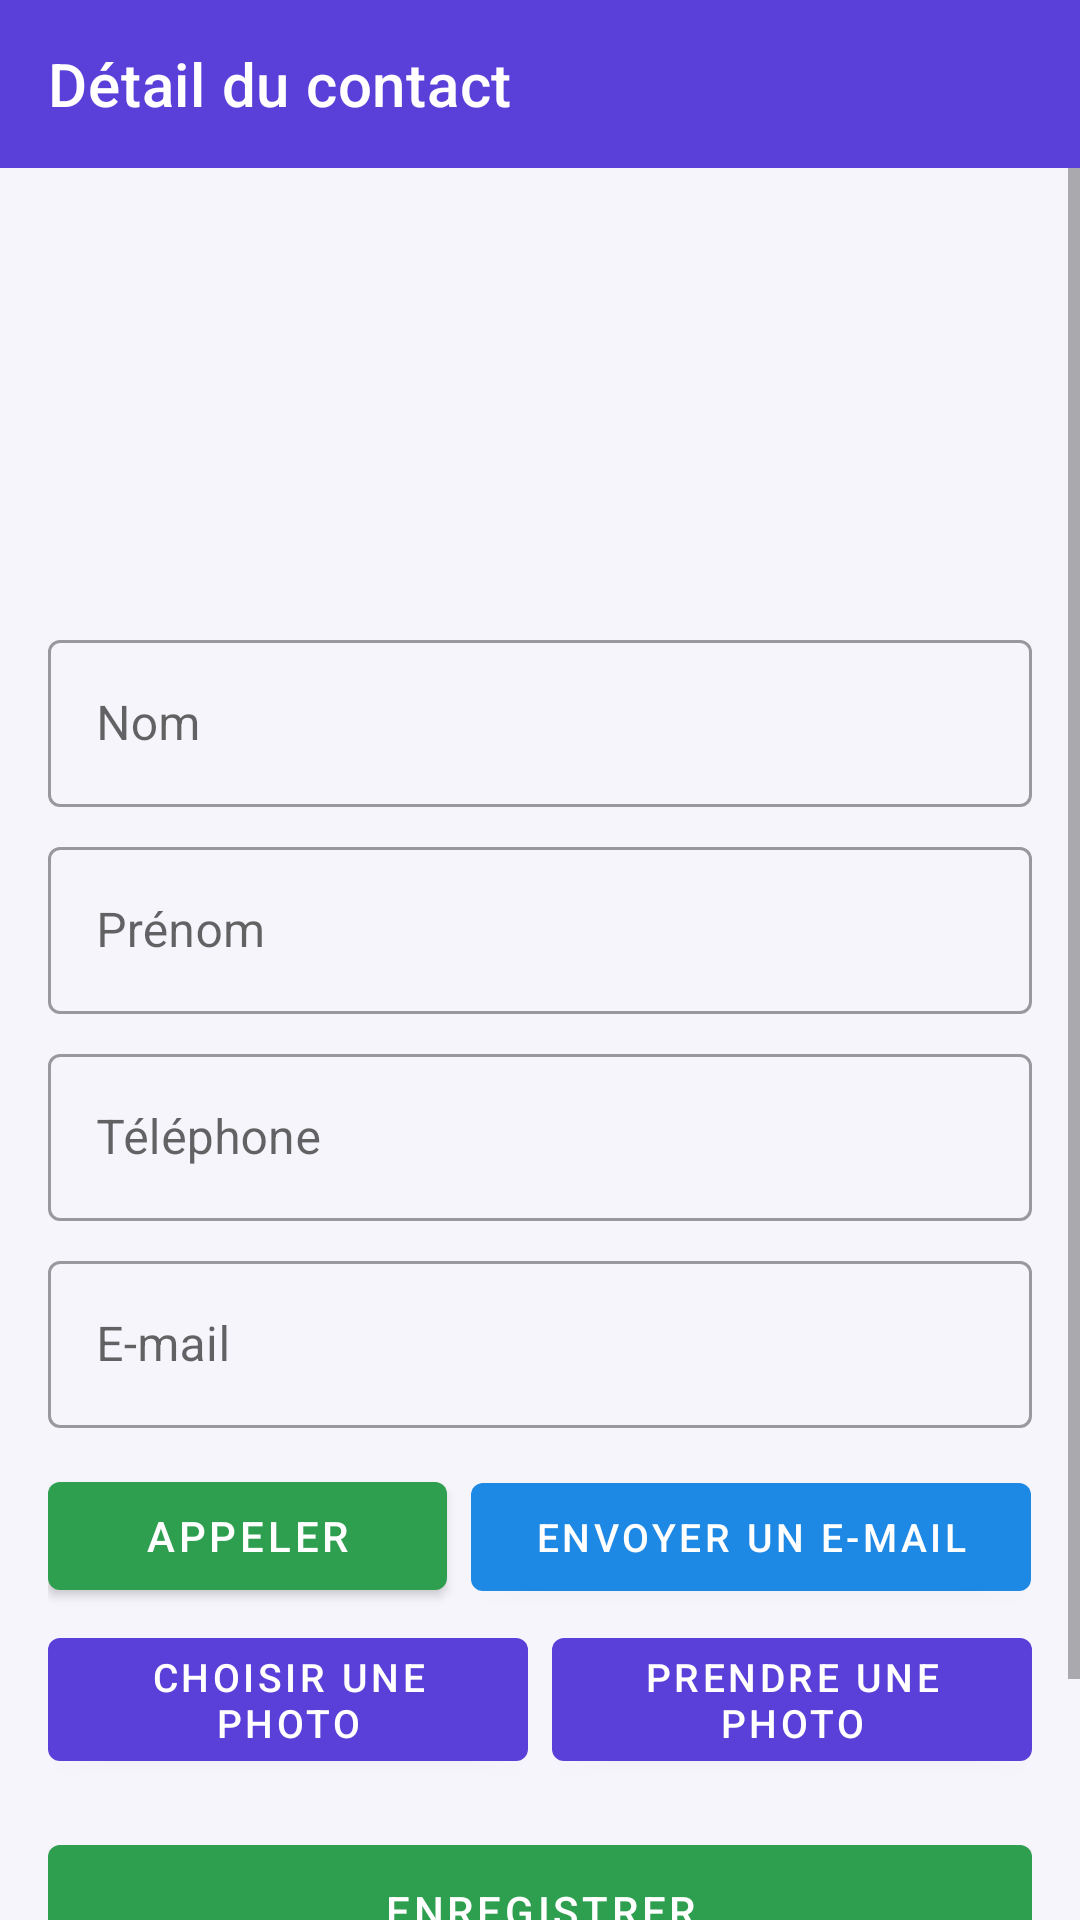

Here is an Android app screen rendered from its layout file. Give the layout XML and the strings, colors and styles it references.
<!-- AndroidManifest.xml: application theme Theme.MesContacts -->
<!-- res/layout/activity_detail.xml -->
<?xml version="1.0" encoding="utf-8"?>
<LinearLayout xmlns:android="http://schemas.android.com/apk/res/android"
    xmlns:app="http://schemas.android.com/apk/res-auto"
    android:layout_width="match_parent"
    android:layout_height="match_parent"
    android:orientation="vertical">

    <com.google.android.material.appbar.MaterialToolbar
        android:id="@+id/toolbar"
        android:layout_width="match_parent"
        android:layout_height="?attr/actionBarSize"
        android:background="@color/primary"
        app:navigationContentDescription="@string/cd_back"
        app:navigationIcon="@drawable/ic_arrow_back"
        app:title="@string/title_detail"
        app:titleTextColor="@color/white" />

    <ScrollView
        android:layout_width="match_parent"
        android:layout_height="0dp"
        android:layout_weight="1"
        android:fillViewport="true">

        <LinearLayout
            android:layout_width="match_parent"
            android:layout_height="wrap_content"
            android:orientation="vertical"
            android:padding="16dp">

            <com.google.android.material.imageview.ShapeableImageView
                android:id="@+id/imgPhoto"
                android:layout_width="120dp"
                android:layout_height="120dp"
                android:layout_gravity="center_horizontal"
                android:layout_marginBottom="16dp"
                android:contentDescription="@string/cd_photo"
                android:scaleType="centerCrop"
                app:shapeAppearanceOverlay="@style/CircleImage" />

            <com.google.android.material.textfield.TextInputLayout
                android:id="@+id/layoutLastName"
                style="@style/Widget.MaterialComponents.TextInputLayout.OutlinedBox"
                android:layout_width="match_parent"
                android:layout_height="wrap_content"
                android:hint="@string/hint_last_name">

                <com.google.android.material.textfield.TextInputEditText
                    android:id="@+id/editLastName"
                    android:layout_width="match_parent"
                    android:layout_height="wrap_content"
                    android:imeOptions="actionNext"
                    android:inputType="textPersonName|textCapWords"
                    android:maxLines="1" />
            </com.google.android.material.textfield.TextInputLayout>

            <com.google.android.material.textfield.TextInputLayout
                android:id="@+id/layoutFirstName"
                style="@style/Widget.MaterialComponents.TextInputLayout.OutlinedBox"
                android:layout_width="match_parent"
                android:layout_height="wrap_content"
                android:layout_marginTop="8dp"
                android:hint="@string/hint_first_name">

                <com.google.android.material.textfield.TextInputEditText
                    android:id="@+id/editFirstName"
                    android:layout_width="match_parent"
                    android:layout_height="wrap_content"
                    android:imeOptions="actionNext"
                    android:inputType="textPersonName|textCapWords"
                    android:maxLines="1" />
            </com.google.android.material.textfield.TextInputLayout>

            <com.google.android.material.textfield.TextInputLayout
                android:id="@+id/layoutPhone"
                style="@style/Widget.MaterialComponents.TextInputLayout.OutlinedBox"
                android:layout_width="match_parent"
                android:layout_height="wrap_content"
                android:layout_marginTop="8dp"
                android:hint="@string/hint_phone">

                <com.google.android.material.textfield.TextInputEditText
                    android:id="@+id/editPhone"
                    android:layout_width="match_parent"
                    android:layout_height="wrap_content"
                    android:imeOptions="actionNext"
                    android:inputType="phone"
                    android:maxLines="1" />
            </com.google.android.material.textfield.TextInputLayout>

            <com.google.android.material.textfield.TextInputLayout
                android:id="@+id/layoutEmail"
                style="@style/Widget.MaterialComponents.TextInputLayout.OutlinedBox"
                android:layout_width="match_parent"
                android:layout_height="wrap_content"
                android:layout_marginTop="8dp"
                android:hint="@string/hint_email">

                <com.google.android.material.textfield.TextInputEditText
                    android:id="@+id/editEmail"
                    android:layout_width="match_parent"
                    android:layout_height="wrap_content"
                    android:imeOptions="actionDone"
                    android:inputType="textEmailAddress"
                    android:maxLines="1" />
            </com.google.android.material.textfield.TextInputLayout>

            <LinearLayout
                android:layout_width="match_parent"
                android:layout_height="wrap_content"
                android:layout_marginTop="12dp"
                android:orientation="horizontal">

                <com.google.android.material.button.MaterialButton
                    android:id="@+id/btnCall"
                    android:layout_width="0dp"
                    android:layout_height="wrap_content"
                    android:layout_marginEnd="4dp"
                    android:layout_weight="1"
                    android:text="@string/btn_call"
                    app:backgroundTint="@color/green"
                    app:icon="@drawable/ic_call"
                    app:iconGravity="textStart" />

                <com.google.android.material.button.MaterialButton
                    android:id="@+id/btnEmail"
                    android:layout_width="0dp"
                    android:layout_height="wrap_content"
                    android:layout_marginStart="4dp"
                    android:layout_weight="1.4"
                    android:text="@string/btn_email"
                    android:textSize="13sp"
                    app:backgroundTint="@color/blue"
                    app:icon="@drawable/ic_mail"
                    app:iconGravity="textStart" />
            </LinearLayout>

            <LinearLayout
                android:layout_width="match_parent"
                android:layout_height="wrap_content"
                android:layout_marginTop="4dp"
                android:orientation="horizontal">

                <com.google.android.material.button.MaterialButton
                    android:id="@+id/btnPickPhoto"
                    android:layout_width="0dp"
                    android:layout_height="wrap_content"
                    android:layout_marginEnd="4dp"
                    android:layout_weight="1"
                    android:text="@string/btn_pick_photo"
                    android:textSize="13sp"
                    app:icon="@drawable/ic_image"
                    app:iconGravity="textStart" />

                <com.google.android.material.button.MaterialButton
                    android:id="@+id/btnTakePhoto"
                    android:layout_width="0dp"
                    android:layout_height="wrap_content"
                    android:layout_marginStart="4dp"
                    android:layout_weight="1"
                    android:text="@string/btn_take_photo"
                    android:textSize="13sp"
                    app:icon="@drawable/ic_camera"
                    app:iconGravity="textStart" />
            </LinearLayout>

            <com.google.android.material.button.MaterialButton
                android:id="@+id/btnSave"
                android:layout_width="match_parent"
                android:layout_height="56dp"
                android:layout_marginTop="16dp"
                android:text="@string/btn_save"
                app:backgroundTint="@color/green" />

            <com.google.android.material.button.MaterialButton
                android:id="@+id/btnCancel"
                style="@style/Widget.MaterialComponents.Button.OutlinedButton"
                android:layout_width="match_parent"
                android:layout_height="wrap_content"
                android:layout_marginTop="4dp"
                android:text="@string/btn_cancel" />
        </LinearLayout>
    </ScrollView>

</LinearLayout>
<!-- resources referenced by this layout -->
<resources>
  <color name="blue">#1E88E5</color>
  <color name="green">#2E9E4F</color>
  <color name="primary">#5B3FD9</color>
  <color name="white">#FFFFFF</color>
  <string name="btn_call">Appeler</string>
  <string name="btn_cancel">Annuler</string>
  <string name="btn_email">Envoyer un e-mail</string>
  <string name="btn_pick_photo">Choisir une photo</string>
  <string name="btn_save">Enregistrer</string>
  <string name="btn_take_photo">Prendre une photo</string>
  <string name="cd_back">Retour</string>
  <string name="cd_photo">Photo du contact</string>
  <string name="hint_email">E-mail</string>
  <string name="hint_first_name">Prénom</string>
  <string name="hint_last_name">Nom</string>
  <string name="hint_phone">Téléphone</string>
  <string name="title_detail">Détail du contact</string>
  <style name="CircleImage">
          <item name="cornerFamily">rounded</item>
          <item name="cornerSize">50%</item>
      </style>
  <style name="Theme.MesContacts" parent="Theme.MaterialComponents.Light.NoActionBar">
          <item name="colorPrimary">@color/primary</item>
          <item name="colorPrimaryVariant">@color/primary_dark</item>
          <item name="colorOnPrimary">@color/white</item>
          <item name="colorSecondary">@color/primary</item>
          <item name="colorOnSecondary">@color/white</item>
          <item name="android:statusBarColor">@color/primary_dark</item>
          <item name="android:windowBackground">@color/background</item>
      </style>
  <color name="primary_dark">#4529B5</color>
  <color name="background">#F6F5FB</color>
</resources>
